The GitHub repository bhavyatadvi/smartcitizenhubfinal contains a labelled image folder "dataset" with 3 categories: garbage, graffiti, streetlight. Examples follow, each with its label.

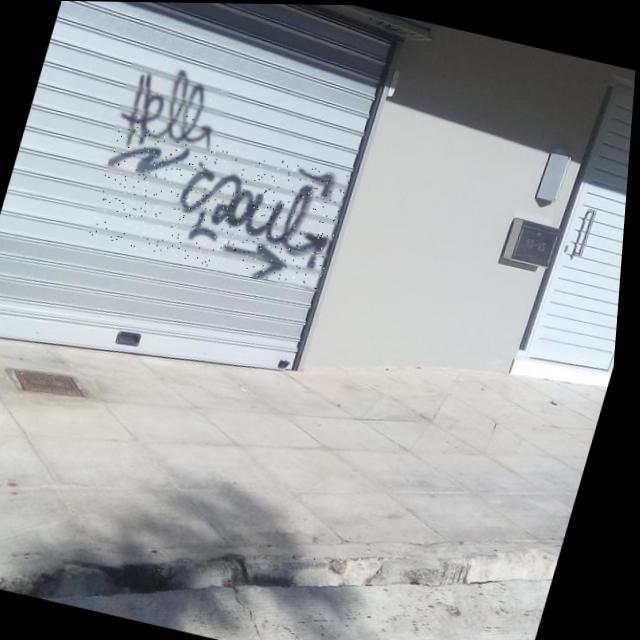
Label: graffiti

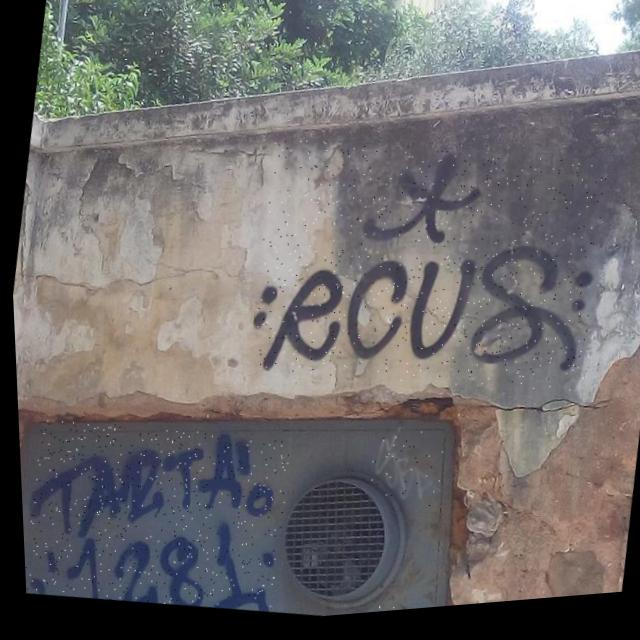
Label: graffiti

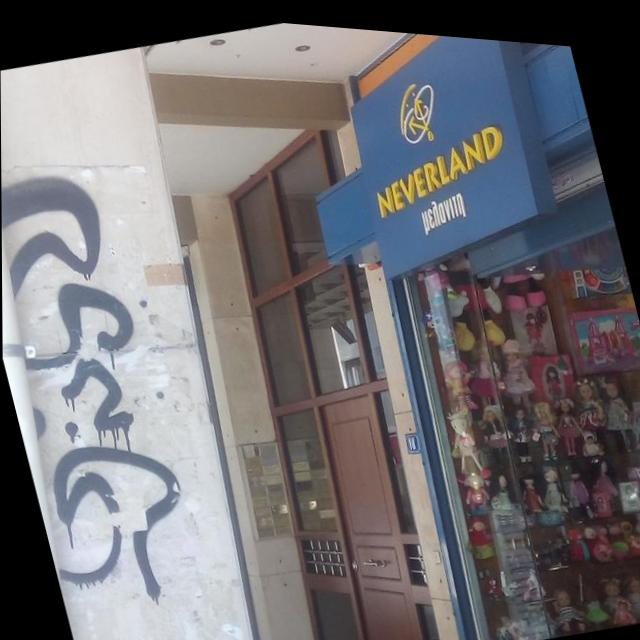
Label: graffiti

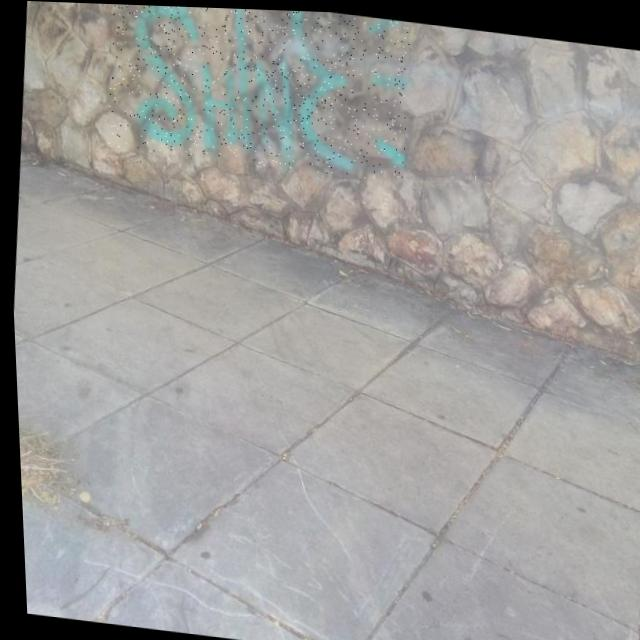
Label: graffiti

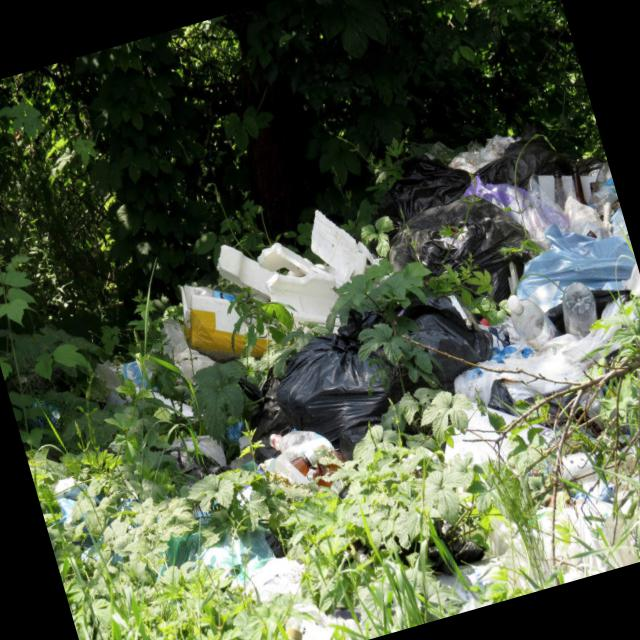
Label: garbage

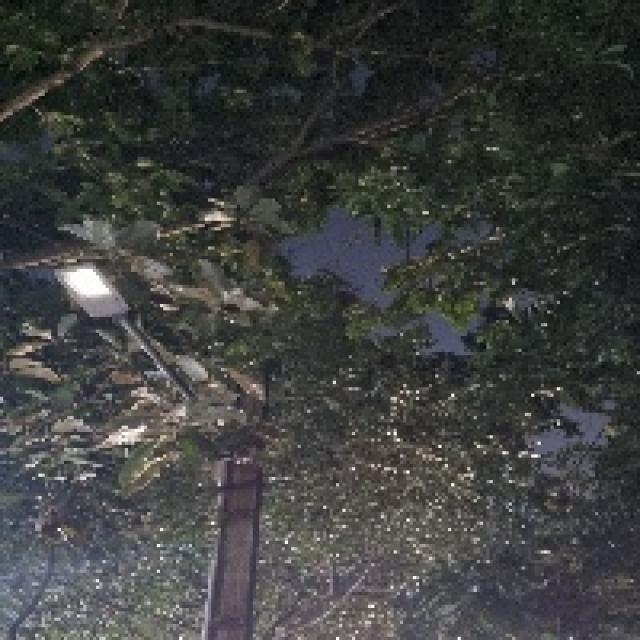
Label: streetlight
